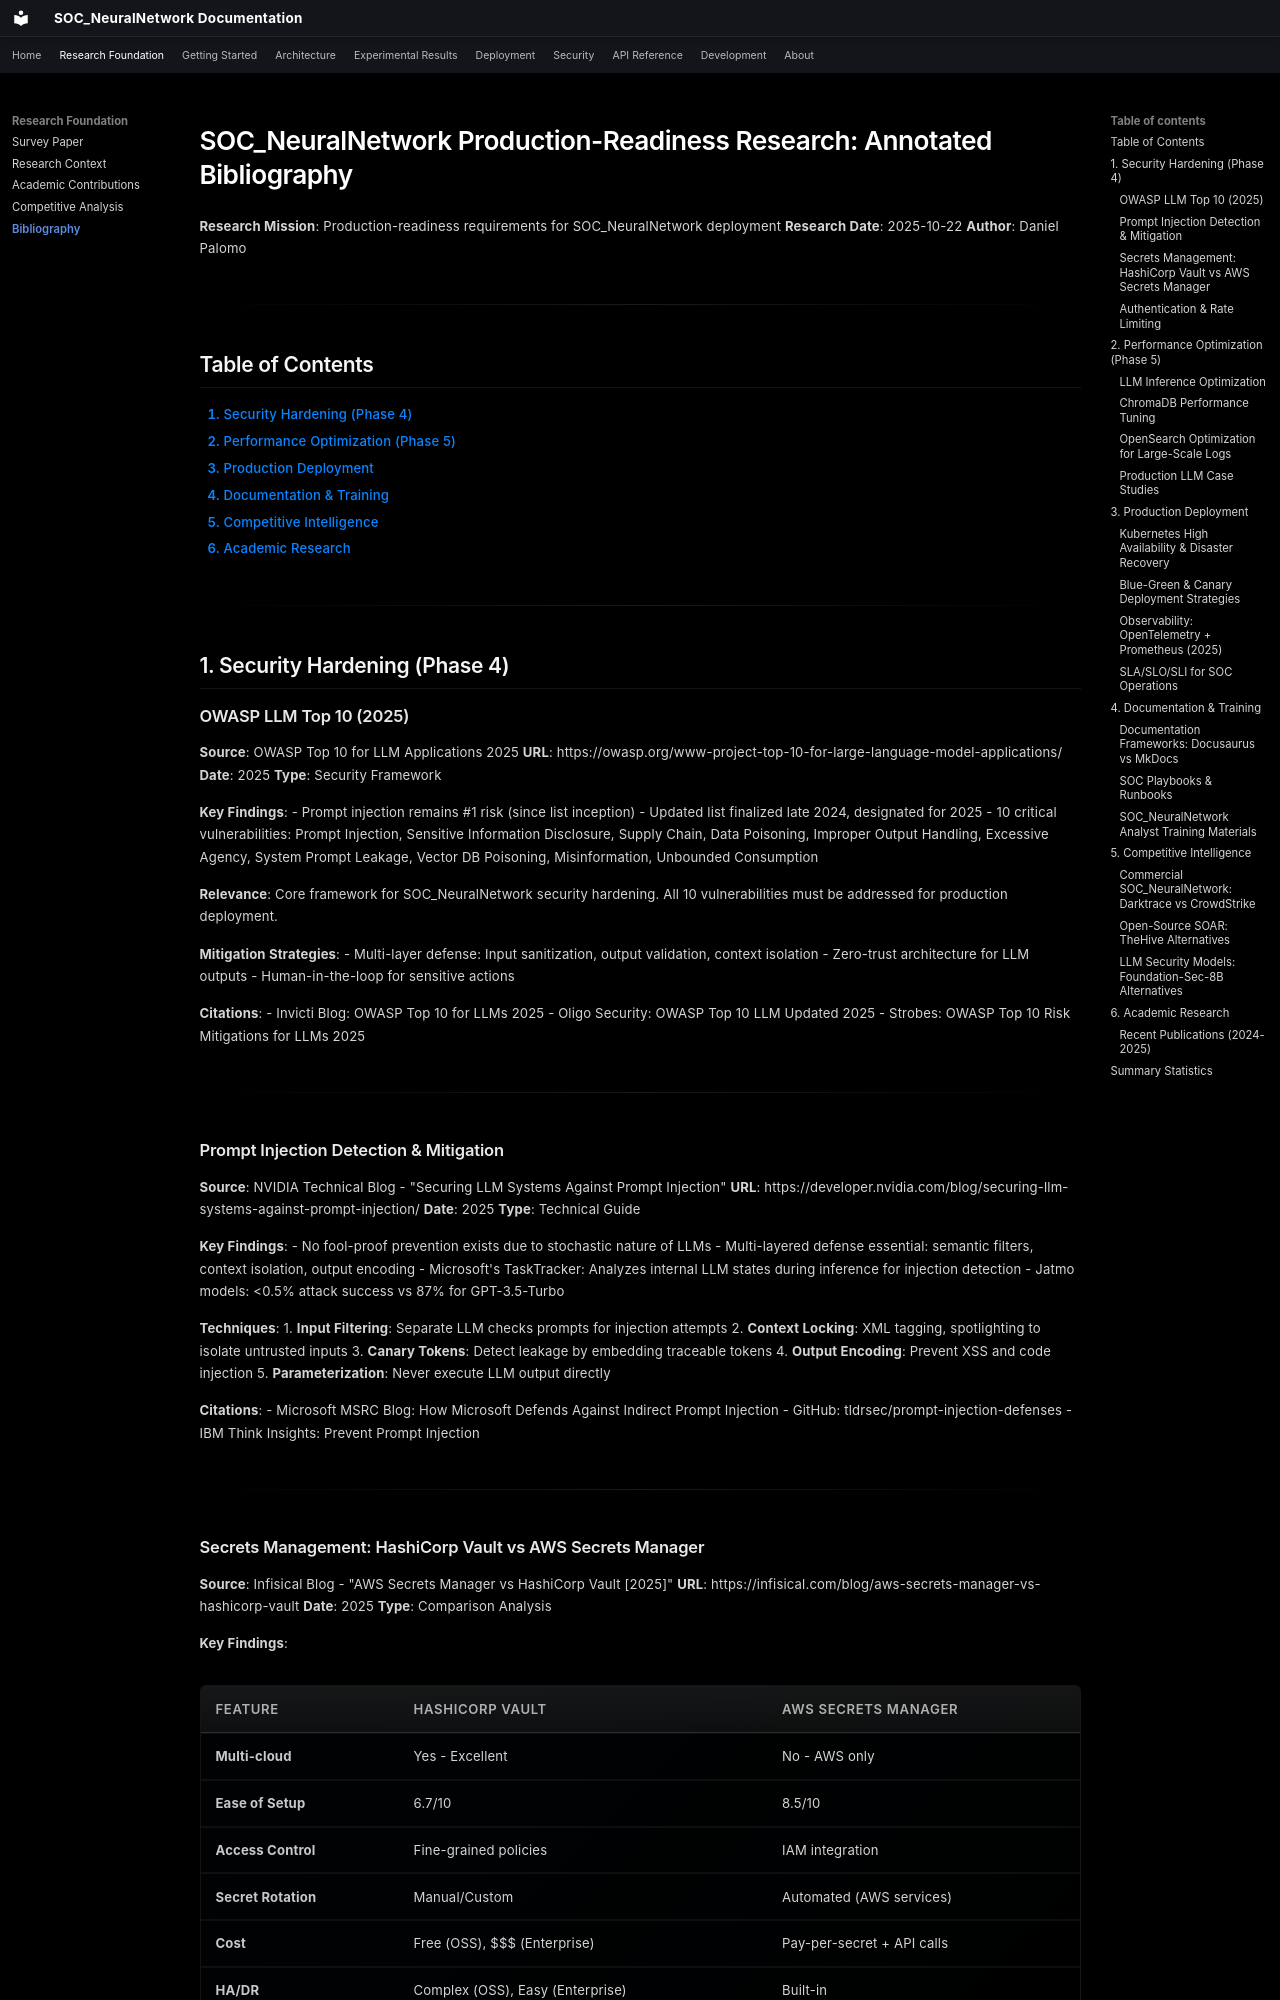

repository: danipalomo/SOC_NeuralNetwork · page: research/bibliography/index.html · generator: mkdocs

# SOC_NeuralNetwork Production-Readiness Research: Annotated Bibliography

**Research Mission**: Production-readiness requirements for SOC_NeuralNetwork deployment
**Research Date**: 2025-10-22
**Author**: Daniel Palomo

---

## Table of Contents

1. [Security Hardening (Phase 4)](#1-security-hardening-phase-4)
2. [Performance Optimization (Phase 5)](#2-performance-optimization-phase-5)
3. [Production Deployment](#3-production-deployment)
4. [Documentation & Training](#4-documentation--training)
5. [Competitive Intelligence](#5-competitive-intelligence)
6. [Academic Research](#6-academic-research)

---

## 1. Security Hardening (Phase 4)

### OWASP LLM Top 10 (2025)

**Source**: OWASP Top 10 for LLM Applications 2025
**URL**: https://owasp.org/www-project-top-10-for-large-language-model-applications/
**Date**: 2025
**Type**: Security Framework

**Key Findings**:
- Prompt injection remains #1 risk (since list inception)
- Updated list finalized late 2024, designated for 2025
- 10 critical vulnerabilities: Prompt Injection, Sensitive Information Disclosure, Supply Chain, Data Poisoning, Improper Output Handling, Excessive Agency, System Prompt Leakage, Vector DB Poisoning, Misinformation, Unbounded Consumption

**Relevance**: Core framework for SOC_NeuralNetwork security hardening. All 10 vulnerabilities must be addressed for production deployment.

**Mitigation Strategies**:
- Multi-layer defense: Input sanitization, output validation, context isolation
- Zero-trust architecture for LLM outputs
- Human-in-the-loop for sensitive actions

**Citations**:
- Invicti Blog: OWASP Top 10 for LLMs 2025
- Oligo Security: OWASP Top 10 LLM Updated 2025
- Strobes: OWASP Top 10 Risk Mitigations for LLMs 2025

---

### Prompt Injection Detection & Mitigation

**Source**: NVIDIA Technical Blog - "Securing LLM Systems Against Prompt Injection"
**URL**: https://developer.nvidia.com/blog/securing-llm-systems-against-prompt-injection/
**Date**: 2025
**Type**: Technical Guide

**Key Findings**:
- No fool-proof prevention exists due to stochastic nature of LLMs
- Multi-layered defense essential: semantic filters, context isolation, output encoding
- Microsoft's TaskTracker: Analyzes internal LLM states during inference for injection detection
- Jatmo models: <0.5% attack success vs 87% for GPT-3.5-Turbo

**Techniques**:
1. **Input Filtering**: Separate LLM checks prompts for injection attempts
2. **Context Locking**: XML tagging, spotlighting to isolate untrusted inputs
3. **Canary Tokens**: Detect leakage by embedding traceable tokens
4. **Output Encoding**: Prevent XSS and code injection
5. **Parameterization**: Never execute LLM output directly

**Citations**:
- Microsoft MSRC Blog: How Microsoft Defends Against Indirect Prompt Injection
- GitHub: tldrsec/prompt-injection-defenses
- IBM Think Insights: Prevent Prompt Injection

---

### Secrets Management: HashiCorp Vault vs AWS Secrets Manager

**Source**: Infisical Blog - "AWS Secrets Manager vs HashiCorp Vault [2025]"
**URL**: https://infisical.com/blog/aws-secrets-manager-vs-hashicorp-vault
**Date**: 2025
**Type**: Comparison Analysis

**Key Findings**:

| Feature | HashiCorp Vault | AWS Secrets Manager |
|---------|----------------|---------------------|
| **Multi-cloud** | Yes - Excellent | No - AWS only |
| **Ease of Setup** | 6.7/10 | 8.5/10 |
| **Access Control** | Fine-grained policies | IAM integration |
| **Secret Rotation** | Manual/Custom | Automated (AWS services) |
| **Cost** | Free (OSS), $$$ (Enterprise) | Pay-per-secret + API calls |
| **HA/DR** | Complex (OSS), Easy (Enterprise) | Built-in |

**Recommendation for SOC_NeuralNetwork**: **HashiCorp Vault**
- Multi-cloud flexibility (not locked to AWS)
- Fine-grained access control policies
- Dynamic secret generation
- Open-source option available
- Better for organizations with thousands of secrets

**Citations**:
- TrustRadius: AWS Secrets Manager vs HashiCorp Vault
- Wallarm: Vault vs AWS Secrets Manager Comparison
- EKS Secrets Management Deep Dive (Medium)

---
